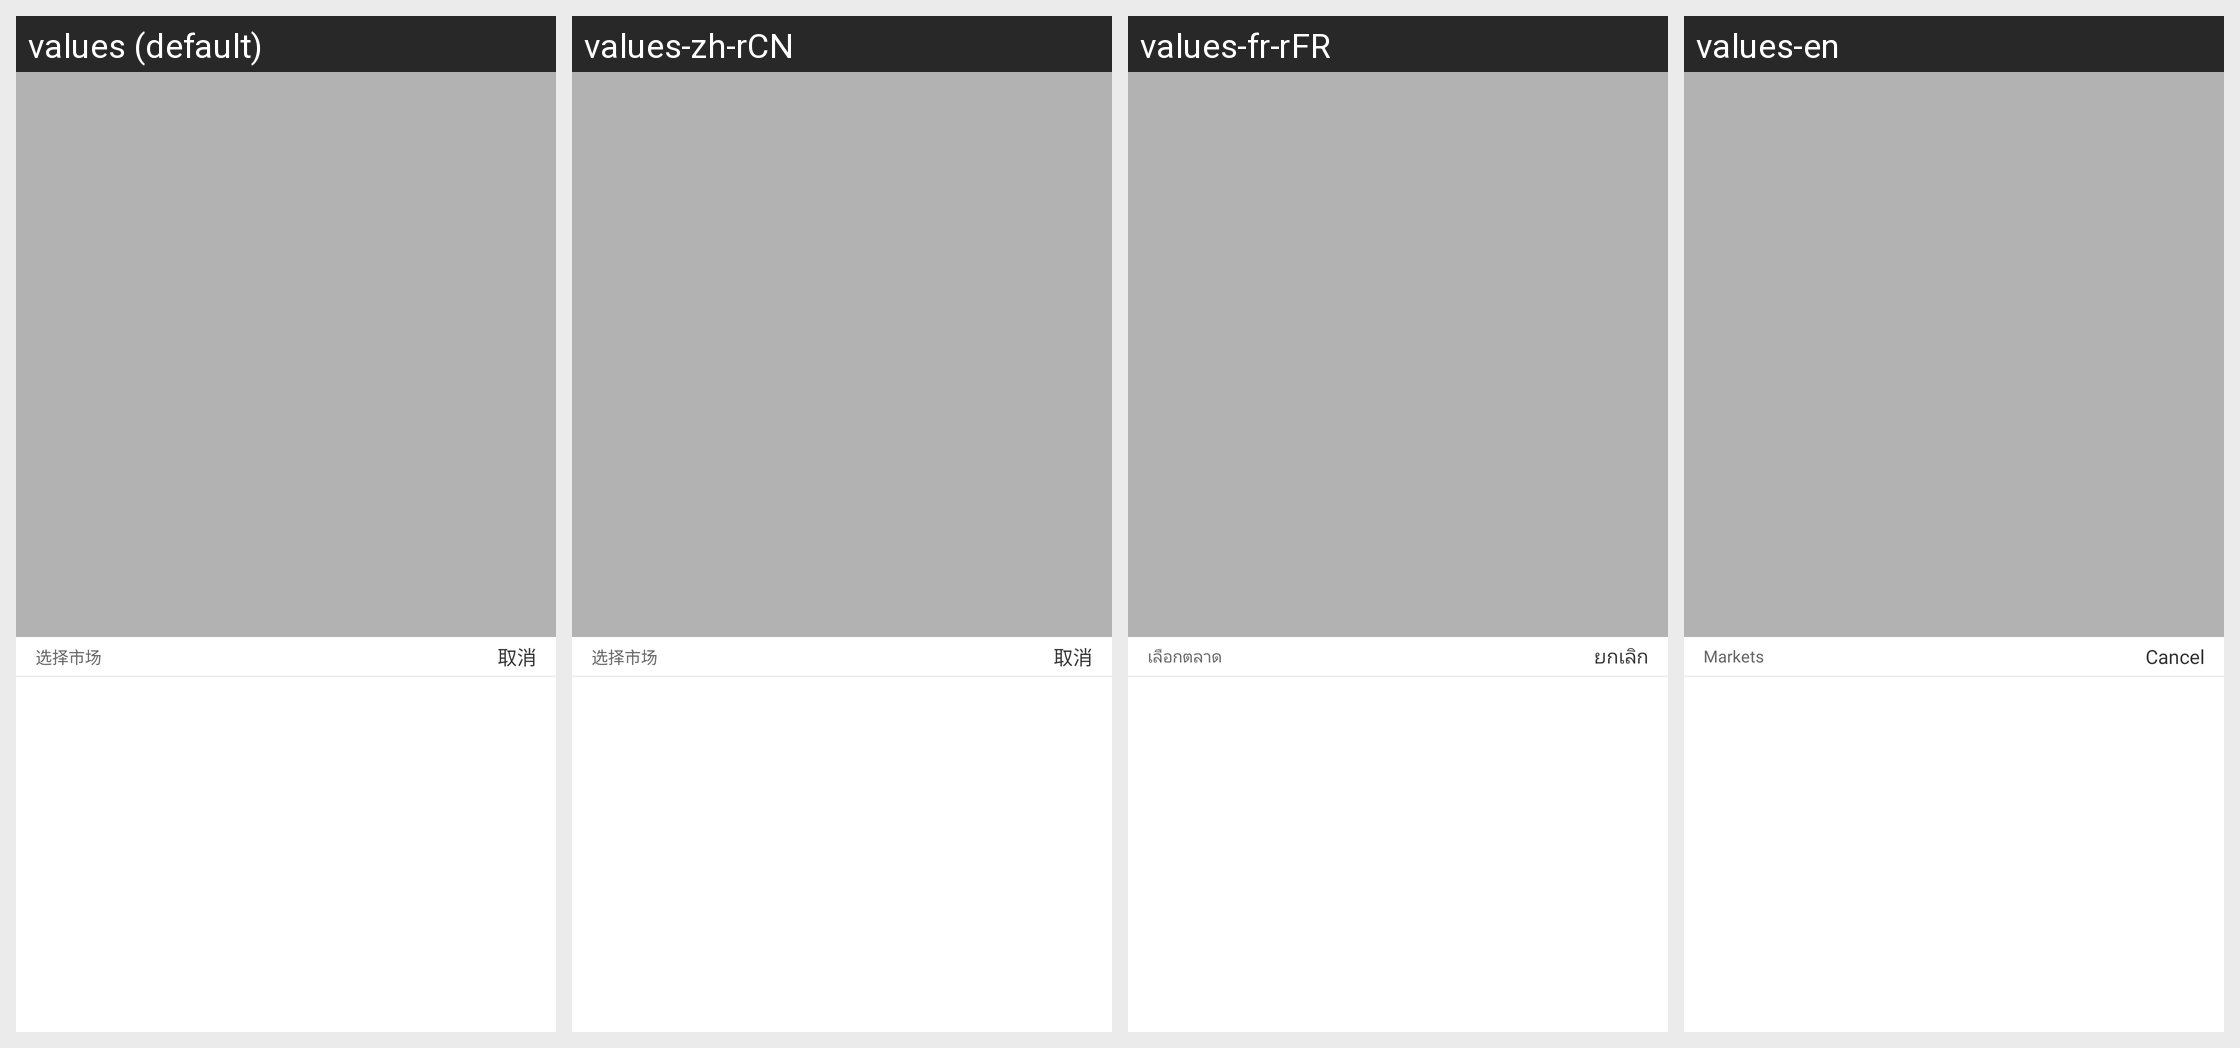

The same Android screen rendered under several of its app's locales, left to right. List the strings drawn on it with the default value and each locale's translation.
Android screen res/layout/popwindow_select_market.xml rendered under 4 locales, left to right: values (default), values-zh-rCN, values-fr-rFR, values-en. Device: Nexus 5 (rendered at 1080×1920; each locale shown at half size, 540×960, under a caption strip naming it); theme AppNewTheme.
Other locales in the repository, not shown: values-zh-rHK.
Strings drawn on this screen, with the default value and each locale's value (text and hints the layout hard-codes, and strings that could not be matched under every locale, appear in the picture but are not listed):

select_market
  values: 选择市场
  values-zh-rCN: 选择市场
  values-fr-rFR: เลือกตลาด
  values-en: Markets

cancel
  values: 取消
  values-zh-rCN: 取消
  values-fr-rFR: ยกเลิก
  values-en: Cancel
